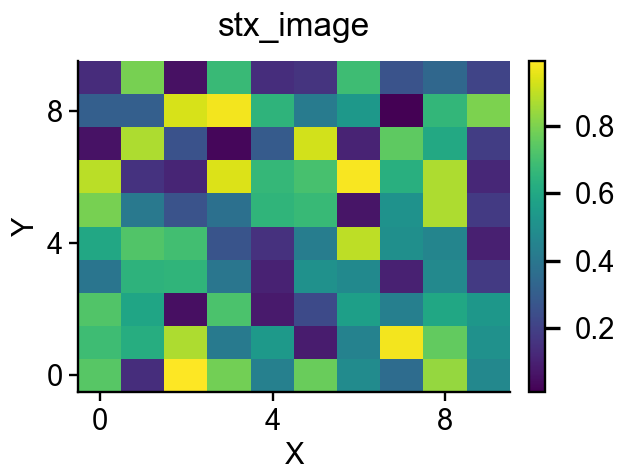

Values plotted in this chart, from the file beside it:
ax-row-0-col-0_trace-id-stx-image-0_vari…, ax-row-0-col-0_trace-id-stx-image-0_vari…, ax-row-0-col-0_trace-id-stx-image-0_vari…, ax-row-0-col-0_trace-id-stx-image-0_vari…, ax-row-0-col-0_trace-id-stx-image-0_vari…, ax-row-0-col-0_trace-id-stx-image-0_vari…, ax-row-0-col-0_trace-id-stx-image-0_vari…, ax-row-0-col-0_trace-id-stx-image-0_vari…, ax-row-0-col-0_trace-id-stx-image-0_vari…, ax-row-0-col-0_trace-id-stx-image-0_vari…
0.737, 0.686, 0.7253, 0.3911, 0.5981, 0.7901, 0.8914, 0.05778, 0.308, 0.1366
0.1396, 0.6215, 0.5861, 0.6454, 0.7246, 0.4083, 0.1559, 0.87, 0.3083, 0.7917
0.9924, 0.8702, 0.04973, 0.652, 0.6948, 0.2609, 0.1133, 0.2568, 0.9348, 0.05402
0.785, 0.4134, 0.7147, 0.3964, 0.2662, 0.3732, 0.9396, 0.02729, 0.975, 0.6746
0.439, 0.5383, 0.08245, 0.103, 0.1522, 0.6513, 0.664, 0.2914, 0.6511, 0.1398
0.7696, 0.08452, 0.2298, 0.506, 0.4254, 0.672, 0.7082, 0.925, 0.4205, 0.1586
0.4859, 0.4451, 0.5648, 0.4755, 0.8962, 0.06659, 0.9827, 0.108, 0.5332, 0.6884
0.3568, 0.9734, 0.4359, 0.09902, 0.4993, 0.5124, 0.6314, 0.7481, 0.01054, 0.2608
0.8385, 0.7571, 0.5954, 0.4722, 0.4589, 0.871, 0.8699, 0.6017, 0.6605, 0.3375
0.4686, 0.5065, 0.5289, 0.1757, 0.0969, 0.1788, 0.1195, 0.189, 0.7972, 0.2119
